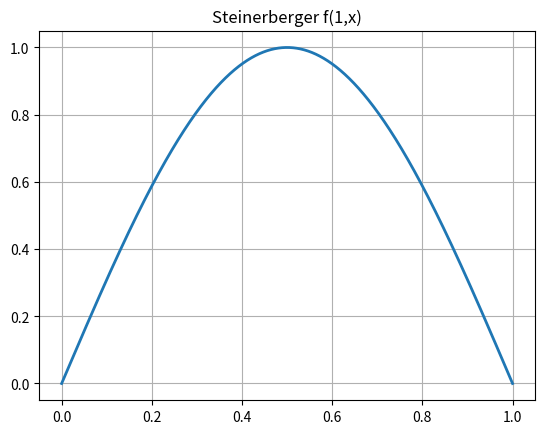
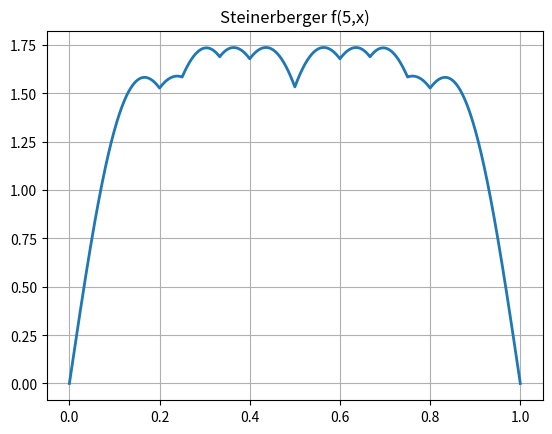
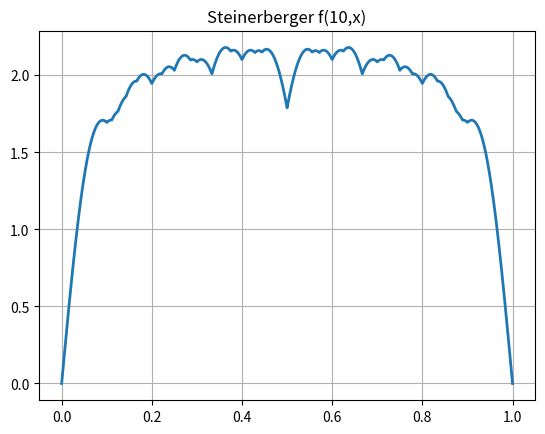
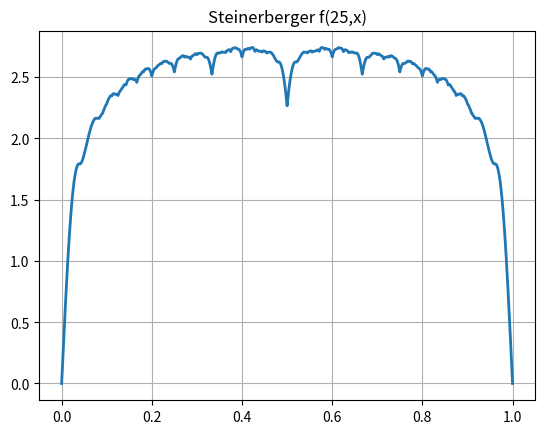
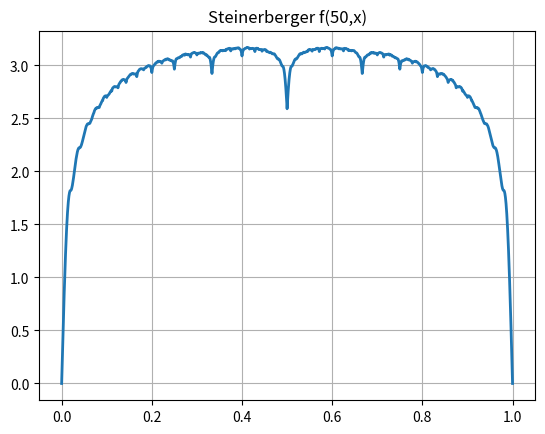
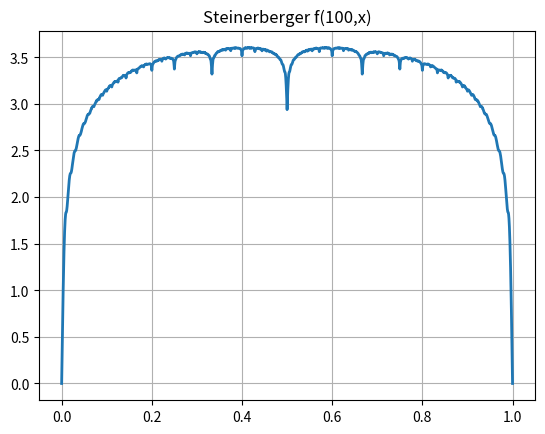

Generate these figures, in order, with matplotlib:
#! /usr/bin/env python3
#
def steinerberger_test ( ):

#*****************************************************************************80
#
## steinerberger_test() tests steinerberger().
#
#  Licensing:
#
#    This code is distributed under the MIT license.
#
#  Modified:
#
#    21 March 2025
#
#  Author:
#
#    John Burkardt
#
  from scipy.integrate import quad
  from scipy.optimize import minimize_scalar
  import matplotlib
  import matplotlib.pyplot as plt
  import numpy as np
  import platform

  print ( '' )
  print ( 'steinerberger_test():' )
  print ( '  python version: ' + platform.python_version ( ) )
  print ( '  numpy version:  ' + np.version.version )
  print ( '  matplotlib version: ' + matplotlib.__version__ )
  print ( '  Test steinerberger().' )
#
#  Plots.
#
  print ( '' )
  print ( '  Plot f(n,x) for several values of n' )
  print ( '' )
  for n in [ 1, 5, 10, 25, 50, 100 ]:
    x = np.linspace ( 0.0, 1.0, 5001 )
    fx = steinerberger_function ( n, x )
    plt.clf ( )
    plt.plot ( x, fx, linewidth = 2 )
    plt.title ( 'Steinerberger f(' + str ( n ) + ',x)' )
    plt.grid ( True )
    filename = 'steinerberger_' + str ( n ) + '.png'
    plt.savefig ( filename )
    print ( '  Graphics saved as "' + filename + '"' )
    plt.close ( )
#
#  Integral estimates.
#
  print ( '' )
  print ( '  Integrate f(n,x) for several values of n' )
  print ( '' )
  print ( '   n           exact        estimate      error' )
  print ( '' )
  xmin = 0.0
  xmax = 1.0
  for n in [ 1, 5, 10, 25, 50, 100 ]:
    exact = 2.0 * harmonic_number ( n ) / np.pi
    q, err_est = quad ( lambda x: steinerberger_function ( n, x ), xmin, xmax )
    err = abs ( exact - q )
    print ( ' %3d  %14.6g  %14.6g  %14.6g' % ( n, exact, q, err ) )
#
#  Minimization.
#
  print ( '' )
  print ( '  Minimize f(n,x) for several values of n' )
  print ( '' )
  options = []

  xmin = 0.21
  xmax = 0.75
  for n in [ 1, 5, 10, 25, 50, 100 ]:
    result = minimize_scalar ( lambda x: steinerberger_function ( n, x ), \
      bounds = [ xmin, xmax ], method = 'bounded' )
    x = result.x
    fx = steinerberger_function ( n, x )
    its = result.nit
    print ( ' %3d  %4d  %14.6g  %14.6g' % ( n, its, x, fx ) )
#
#  Terminate.
#
  print ( '' )
  print ( 'steinerberger_test():' )
  print ( '  Normal end of execution.' )

  return

def harmonic_number ( n ):

#*****************************************************************************80
#
## harmonic_number() computes the Nth harmonic number.
#
#  Discussion:
#
#    H(N) = Sum ( 1 <= I <= N ) 1 / I
#
#  Licensing:
#
#    This code is distributed under the MIT license.
#
#  Modified:
#
#    21 March 2025
#
#  Author:
#
#    John Burkardt
#
#  Input:
#
#    integer N: the index of the harmonic number.
#
#  Output:
#
#    real VALUE: the value of the harmonic number.
#
  value = 0.0

  for i in range ( 1, n + 1 ):
    value = value + 1.0 / i

  return value

def steinerberger_function ( n, x ):

#*****************************************************************************80
#
## steinerberger_function() evaluates the Steinerberger function.
#
#  Discussion:
#
#    f(n,x) = sum ( 1 <= k <= n ) abs ( sin ( pi * k * x ) ) / k
#
#  Licensing:
#
#    This code is distributed under the MIT license.
#
#  Modified:
#
#    21 March 2025
#
#  Author:
#
#    John Burkardt
#
#  Reference:
#
#    John D Cook,
#    Pushing numerical integration software to its limits,
#    https://www.johndcook.com/blog/2023/06/12/stressing-numerical-integration/
#    Posted 12 June 2023.
#
#    John D Cook,
#    Plotting a function with lots of local minima,
#    https://www.johndcook.com/blog/2023/06/12/lots-of-local-minima/
#    Posted 12 June 2023.
#
#    Stefan Steinerberger,
#    A amusing sequence of functions,
#    Mathematics Magazine,
#    Volume 91, Number 4, October 2018, pages 262-266.
#
#  Input:
#
#    integer N: the index of the function.
#
#    real X: the evaluation point.
#
#  Output:
#
#    real VALUE: the function value.
#
  import numpy as np

  value = 0.0 * x
  for k in range ( 1, n + 1 ):
    value = value + abs ( np.sin ( k * np.pi * x ) ) / k

  return value

def steinerberger_integral01 ( n ):

#*****************************************************************************80
#
## steinerberger_integral01() returns the Steinerberger integral from 0 to 1.
#
#  Licensing:
#
#    This code is distributed under the MIT license.
#
#  Modified:
#
#    21 March 2025
#
#  Author:
#
#    John Burkardt
#
#  Reference:
#
#    John D Cook,
#    Pushing numerical integration software to its limits,
#    https://www.johndcook.com/blog/2023/06/12/stressing-numerical-integration/
#    Posted 12 June 2023.
#
#    John D Cook,
#    Plotting a function with lots of local minima,
#    https://www.johndcook.com/blog/2023/06/12/lots-of-local-minima/
#    Posted 12 June 2023.
#
#    Stefan Steinerberger,
#    A amusing sequence of functions,
#    Mathematics Magazine,
#    Volume 91, Number 4, October 2018, pages 262-266.
#
#  Input:
#
#    integer N: the index of the function.
#
#  Output:
#
#    real VALUE: the value of the integral from 0 to 1.
#
  import numpy as np

  h = harmonic_number ( n )
  value = 2.0 * h / np.pi

  return value

def timestamp ( ):

#*****************************************************************************80
#
## timestamp() prints the date as a timestamp.
#
#  Licensing:
#
#    This code is distributed under the MIT license. 
#
#  Modified:
#
#    21 August 2019
#
#  Author:
#
#    John Burkardt
#
  import time

  t = time.time ( )
  print ( time.ctime ( t ) )

  return

if ( __name__ == '__main__' ):
  timestamp ( )
  steinerberger_test ( )
  timestamp ( )
